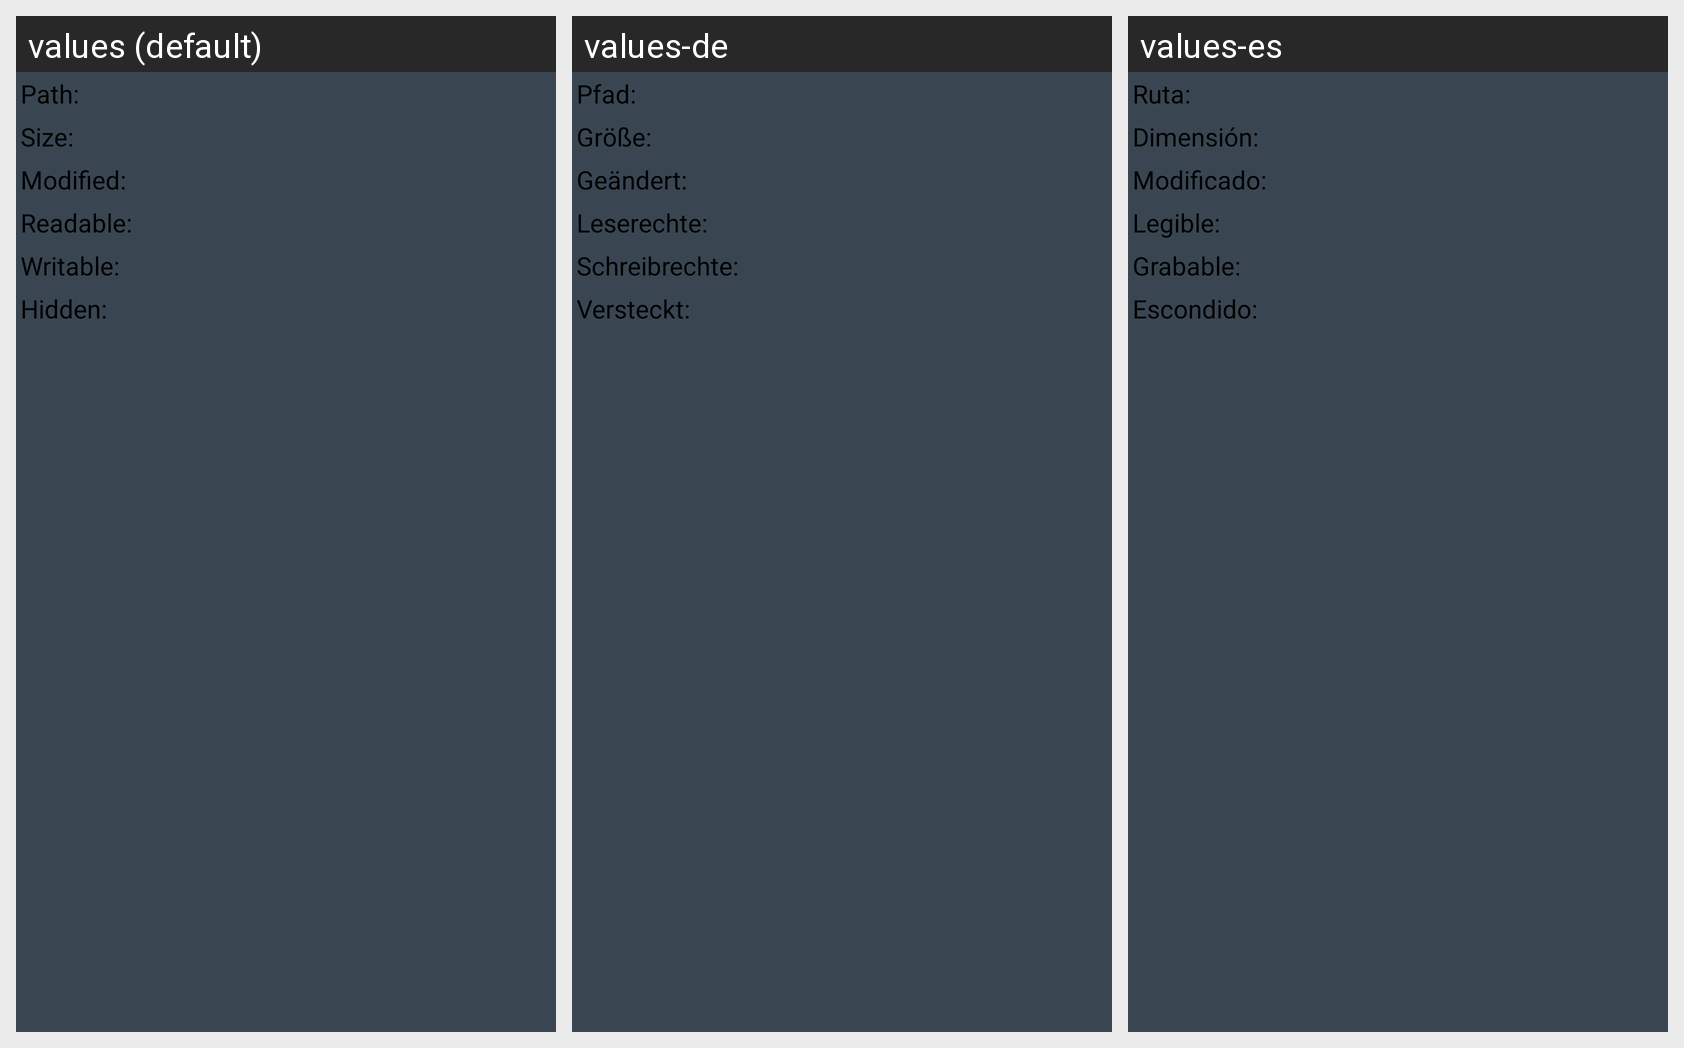

Locale-by-locale string values for the Android screen shown in this grid:
Android screen res/layout/information_dialog.xml rendered under 3 locales, left to right: values (default), values-de, values-es. Device: Nexus 5 (rendered at 1080×1920; each locale shown at half size, 540×960, under a caption strip naming it); theme Theme.Material.Light.TY.
Other locales in the repository, not shown: values-ru, values-zh-rCN, values-zh-rTW.
Strings drawn on this screen, with the default value and each locale's value (text and hints the layout hard-codes, and strings that could not be matched under every locale, appear in the picture but are not listed):

file_info_location
  values: Path:
  values-de: Pfad:
  values-es: Ruta:

file_info_size
  values: Size:
  values-de: Größe:
  values-es: Dimensión:

file_info_modified
  values: Modified:
  values-de: Geändert:
  values-es: Modificado:

file_info_canread
  values: Readable:
  values-de: Leserechte:
  values-es: Legible:

file_info_canwrite
  values: Writable:
  values-de: Schreibrechte:
  values-es: Grabable:

file_info_ishidden
  values: Hidden:
  values-de: Versteckt:
  values-es: Escondido:
